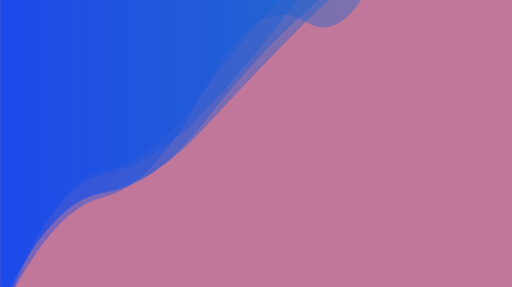
t = 0.00 s
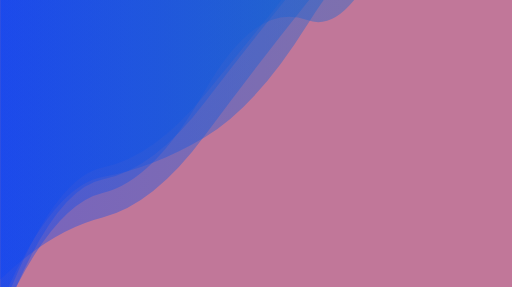
t = 1.67 s
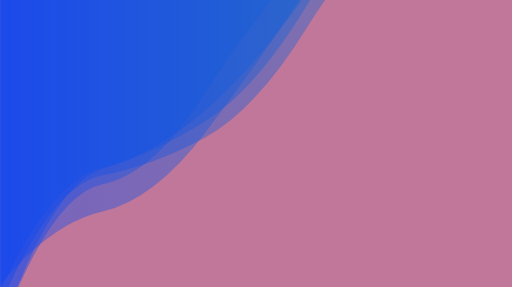
t = 3.33 s
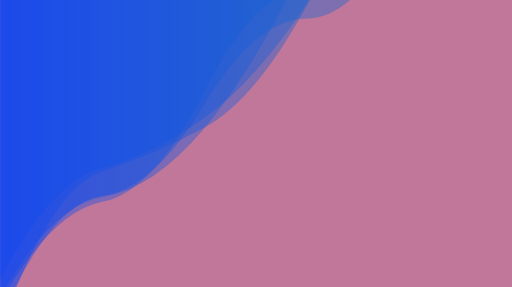
t = 5.00 s
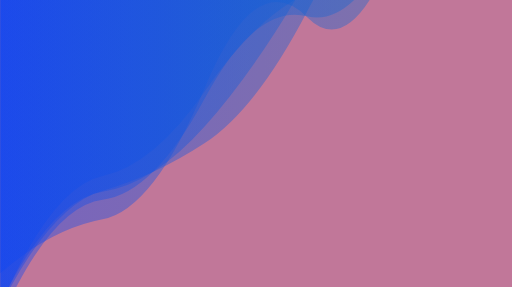
t = 6.67 s
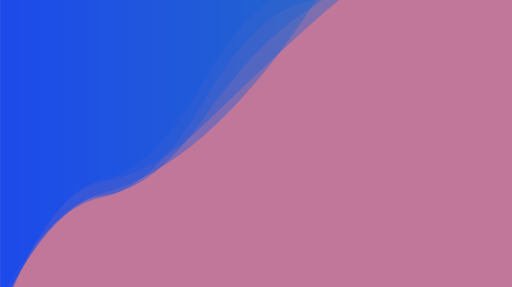
t = 8.34 s

The animated SVG that drew these frames (rendered in a browser with its animation timeline set to each time). Animation: 5 SMIL elements (animate=5); one cycle of 10.00 s, repeats indefinitely.

<?xml version="1.0" encoding="utf-8"?>
<svg xmlns="http://www.w3.org/2000/svg" xmlns:xlink="http://www.w3.org/1999/xlink" style="margin: auto; background: rgb(193, 119, 153); display: block; z-index: 1; position: relative; shape-rendering: auto;" width="1668" height="936" preserveAspectRatio="xMidYMid" viewBox="0 0 1668 936">
<g transform="translate(834,468) scale(1,1) translate(-834,-468)"><linearGradient id="lg-0.7211187393427363" x1="0" x2="1" y1="0" y2="0">
  <stop stop-color="#0e46f2" offset="0"></stop>
  <stop stop-color="#1b75be" offset="1"></stop>
</linearGradient><path d="" fill="url(#lg-0.7211187393427363)" opacity="0.4">
  <animate attributeName="d" dur="10s" repeatCount="indefinite" keyTimes="0;0.333;0.667;1" calcMode="spline" keySplines="0.5 0 0.5 1;0.5 0 0.5 1;0.5 0 0.5 1" begin="0s" values="M0 0L 0 1050.9487476212007Q 166.8 601.0020630685656  333.6 569.8992870664955T 667.2 362.075328174696T 1000.8 -44.11359062089775T 1334.4 -290.78776082464015T 1668 -619.9759907072473L 1668 0 Z;M0 0L 0 1081.7443338608143Q 166.8 634.034153295298  333.6 600.9248641913143T 667.2 305.18521800610483T 1000.8 -128.9220775951253T 1334.4 -476.1308512629648T 1668 -815.6177347648367L 1668 0 Z;M0 0L 0 891.2375494728943Q 166.8 746.3526689391724  333.6 715.2219920212691T 667.2 286.1428509697231T 1000.8 55.89094635401136T 1334.4 -306.8649242074232T 1668 -660.7042835854975L 1668 0 Z;M0 0L 0 1050.9487476212007Q 166.8 601.0020630685656  333.6 569.8992870664955T 667.2 362.075328174696T 1000.8 -44.11359062089775T 1334.4 -290.78776082464015T 1668 -619.9759907072473L 1668 0 Z"></animate>
</path><path d="" fill="url(#lg-0.7211187393427363)" opacity="0.4">
  <animate attributeName="d" dur="10s" repeatCount="indefinite" keyTimes="0;0.333;0.667;1" calcMode="spline" keySplines="0.5 0 0.5 1;0.5 0 0.5 1;0.5 0 0.5 1" begin="-2s" values="M0 0L 0 1039.2648388089992Q 166.8 617.6671549767723  333.6 586.004994668275T 667.2 258.3541958158406T 1000.8 -36.58868437681531T 1334.4 -429.31780605569134T 1668 -742.2194109027887L 1668 0 Z;M0 0L 0 1030.9161486896687Q 166.8 581.0773167523026  333.6 546.4006395726756T 667.2 307.5124573296373T 1000.8 -104.80869224953119T 1334.4 -249.22279266847227T 1668 -607.1533671453424L 1668 0 Z;M0 0L 0 909.6222769452277Q 166.8 591.1278069328555  333.6 546.7635691234934T 667.2 385.0541640952455T 1000.8 11.238125114545483T 1334.4 -319.2537065302877T 1668 -756.3055571608401L 1668 0 Z;M0 0L 0 1039.2648388089992Q 166.8 617.6671549767723  333.6 586.004994668275T 667.2 258.3541958158406T 1000.8 -36.58868437681531T 1334.4 -429.31780605569134T 1668 -742.2194109027887L 1668 0 Z"></animate>
</path><path d="" fill="url(#lg-0.7211187393427363)" opacity="0.4">
  <animate attributeName="d" dur="10s" repeatCount="indefinite" keyTimes="0;0.333;0.667;1" calcMode="spline" keySplines="0.5 0 0.5 1;0.5 0 0.5 1;0.5 0 0.5 1" begin="-4s" values="M0 0L 0 1046.2831116669754Q 166.8 673.6642606005861  333.6 652.4150836873146T 667.2 315.1973402203306T 1000.8 54.48119007341177T 1334.4 -289.7399583869253T 1668 -765.1137563348412L 1668 0 Z;M0 0L 0 1005.6330005681064Q 166.8 652.190599301509  333.6 634.4742332916143T 667.2 392.12082535616855T 1000.8 30.64258111430013T 1334.4 -402.15882802793226T 1668 -730.1613212592772L 1668 0 Z;M0 0L 0 993.3959733638173Q 166.8 600.2299405183724  333.6 566.4671550003977T 667.2 457.9013838261924T 1000.8 91.02686180968783T 1334.4 -226.37249103258307T 1668 -558.3966111553434L 1668 0 Z;M0 0L 0 1046.2831116669754Q 166.8 673.6642606005861  333.6 652.4150836873146T 667.2 315.1973402203306T 1000.8 54.48119007341177T 1334.4 -289.7399583869253T 1668 -765.1137563348412L 1668 0 Z"></animate>
</path><path d="" fill="url(#lg-0.7211187393427363)" opacity="0.4">
  <animate attributeName="d" dur="10s" repeatCount="indefinite" keyTimes="0;0.333;0.667;1" calcMode="spline" keySplines="0.5 0 0.5 1;0.5 0 0.5 1;0.5 0 0.5 1" begin="-6s" values="M0 0L 0 1088.791241921099Q 166.8 597.255446933993  333.6 544.9752133235577T 667.2 404.6171739788964T 1000.8 12.071121672928143T 1334.4 -434.09111903502037T 1668 -621.8947360913412L 1668 0 Z;M0 0L 0 994.1660640993282Q 166.8 673.1712048042931  333.6 626.9789607859577T 667.2 470.50851879746153T 1000.8 38.9855476329426T 1334.4 -200.57136864199265T 1668 -482.0068211854175L 1668 0 Z;M0 0L 0 1036.7824229954886Q 166.8 681.7190931278589  333.6 645.1833373806234T 667.2 276.19252384788945T 1000.8 75.66199246821861T 1334.4 -383.7097920154681T 1668 -615.703901798197L 1668 0 Z;M0 0L 0 1088.791241921099Q 166.8 597.255446933993  333.6 544.9752133235577T 667.2 404.6171739788964T 1000.8 12.071121672928143T 1334.4 -434.09111903502037T 1668 -621.8947360913412L 1668 0 Z"></animate>
</path><path d="" fill="url(#lg-0.7211187393427363)" opacity="0.4">
  <animate attributeName="d" dur="10s" repeatCount="indefinite" keyTimes="0;0.333;0.667;1" calcMode="spline" keySplines="0.5 0 0.5 1;0.5 0 0.5 1;0.5 0 0.5 1" begin="-8s" values="M0 0L 0 909.8219743299654Q 166.8 753.0058963562477  333.6 710.8250641849406T 667.2 442.37440637280486T 1000.8 6.879969307093916T 1334.4 -167.2077761061139T 1668 -534.3972085304683L 1668 0 Z;M0 0L 0 971.8448178702158Q 166.8 667.4627446860957  333.6 641.1674620667641T 667.2 415.94767751787583T 1000.8 -138.39730196112873T 1334.4 -380.88859808084953T 1668 -719.3912722419342L 1668 0 Z;M0 0L 0 1028.6036811060355Q 166.8 616.2972731647169  333.6 591.1113578943459T 667.2 403.62490203004927T 1000.8 93.23558507947712T 1334.4 -162.2916030896347T 1668 -610.2652017827212L 1668 0 Z;M0 0L 0 909.8219743299654Q 166.8 753.0058963562477  333.6 710.8250641849406T 667.2 442.37440637280486T 1000.8 6.879969307093916T 1334.4 -167.2077761061139T 1668 -534.3972085304683L 1668 0 Z"></animate>
</path></g>
</svg>
